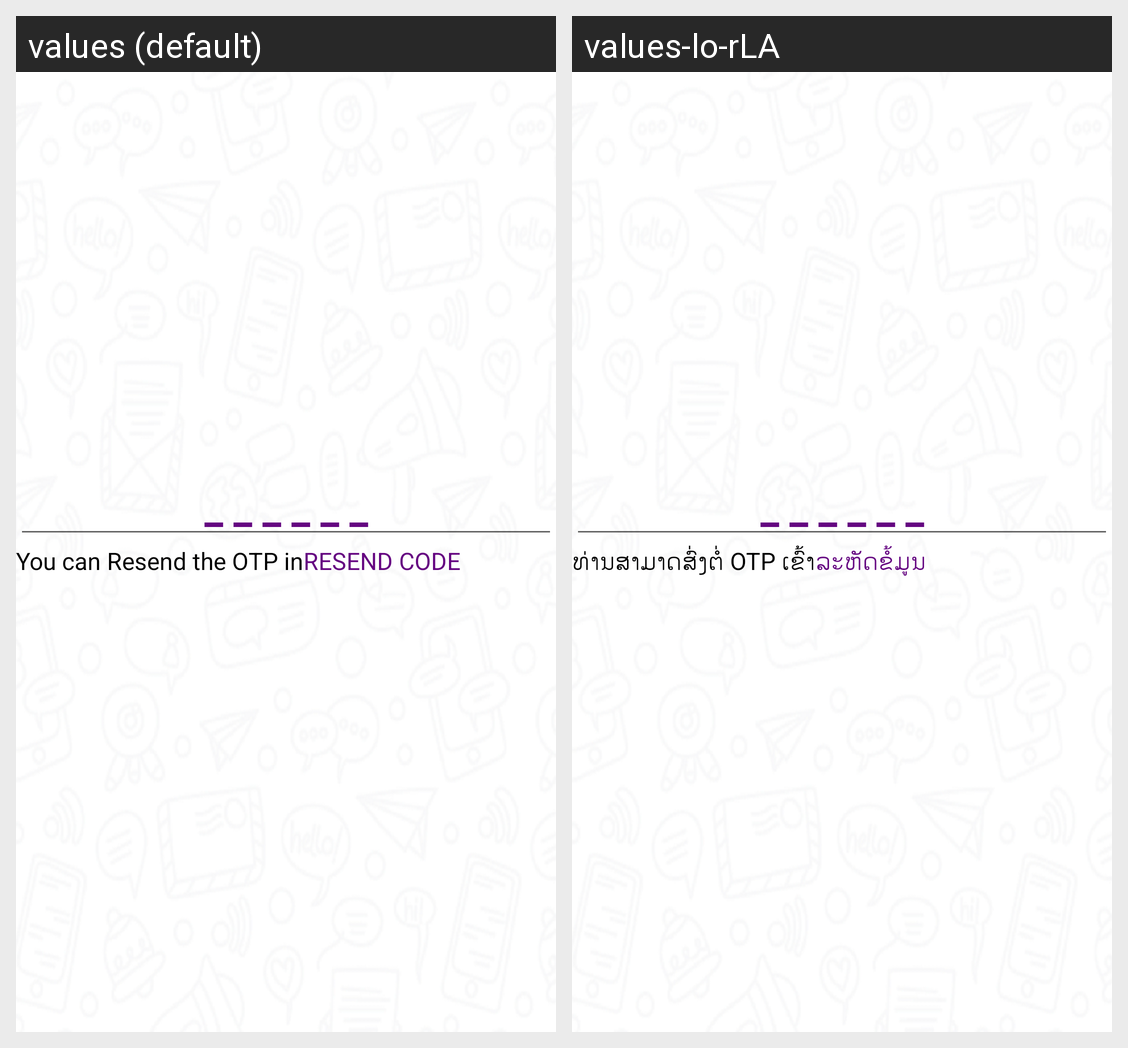

Translations of the strings shown on this Android screen, per locale in the grid:
Android screen res/layout/activity_sign_in_2.xml rendered under 2 locales, left to right: values (default), values-lo-rLA. Device: Nexus 5 (rendered at 1080×1920; each locale shown at half size, 540×960, under a caption strip naming it); theme AppTheme.
Strings drawn on this screen, with the default value and each locale's value (text and hints the layout hard-codes, and strings that could not be matched under every locale, appear in the picture but are not listed):

underline_otp
  values: _ _ _ _ _ _
  values-lo-rLA: _ _ _ _ _ _  [not translated; the default value is used]

can_resend_otp
  values: You can Resend the OTP in
  values-lo-rLA: ທ່ານສາມາດສົ່ງຕໍ່ OTP ເຂົ້າ

resend_code
  values: RESEND CODE
  values-lo-rLA: ລະຫັດຂໍ້ມູນ
